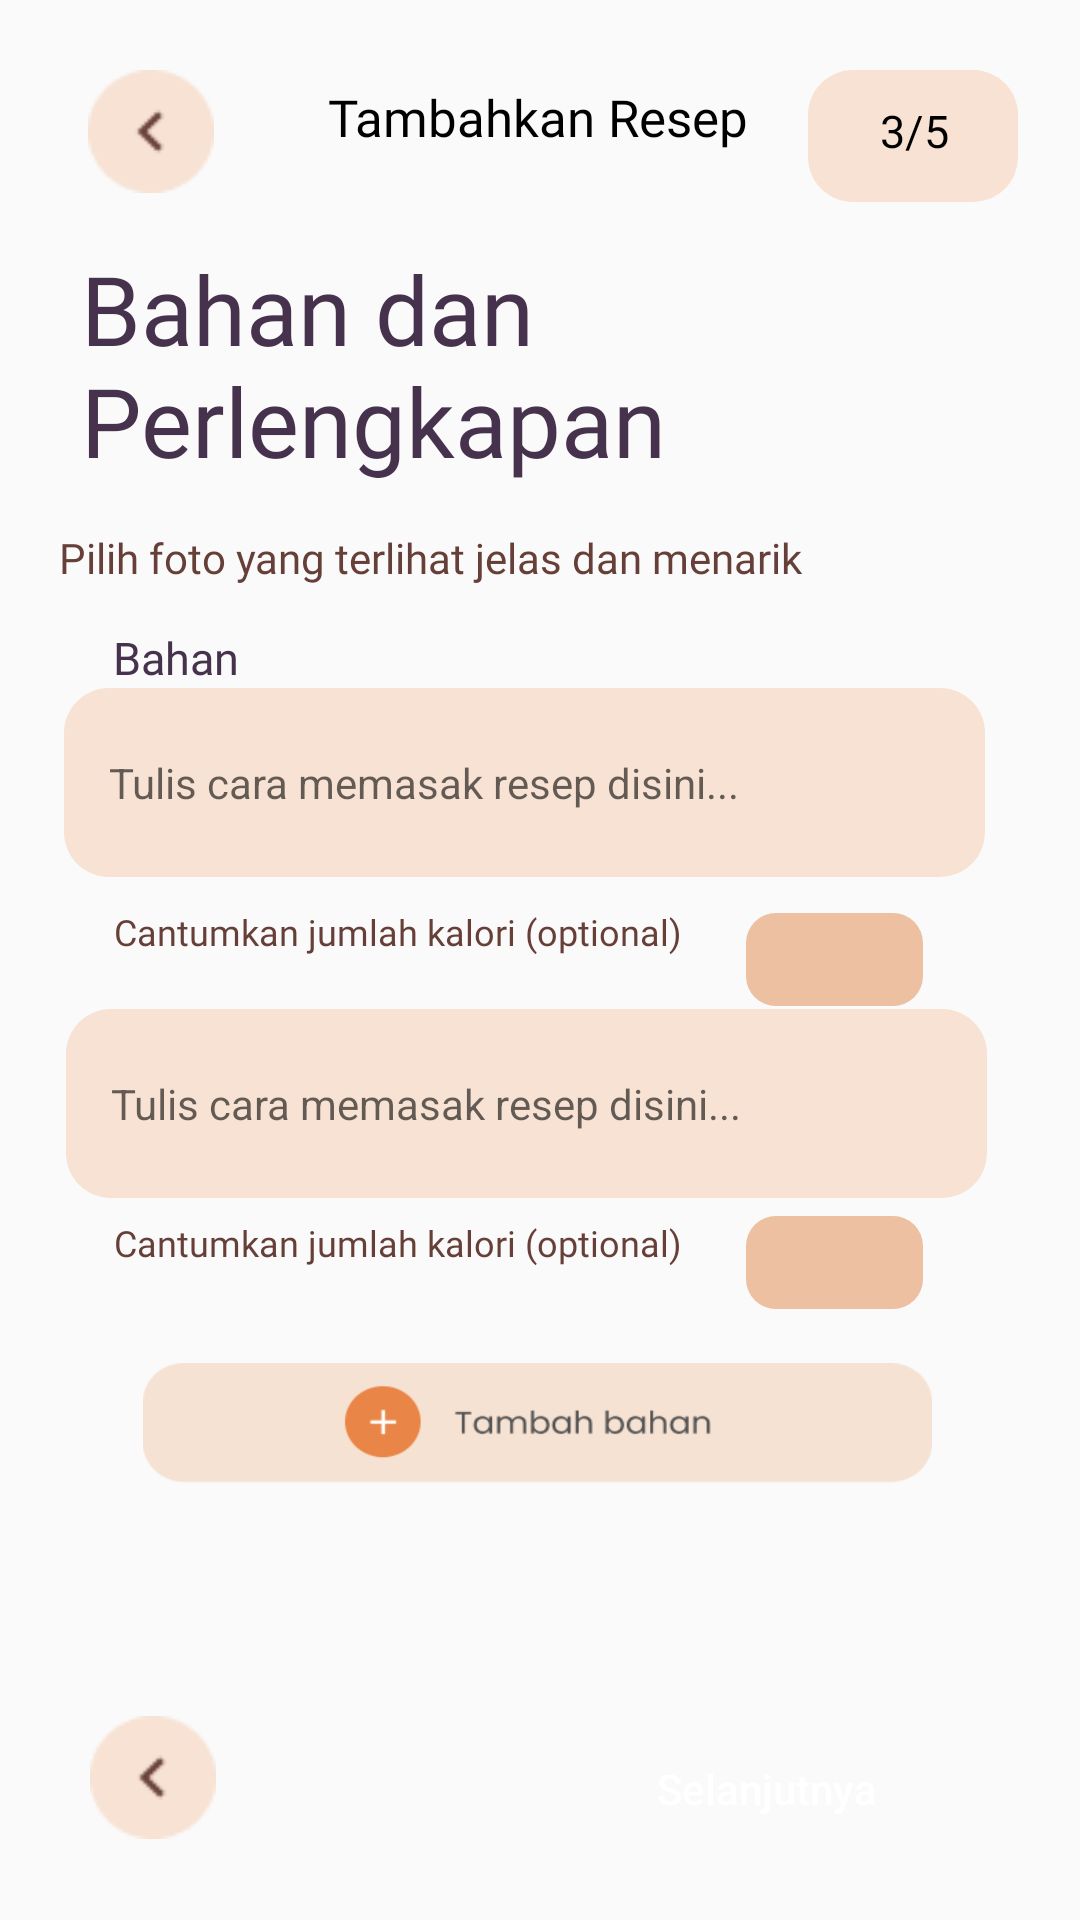

Write the Android layout XML for this screen, with the resource values it uses.
<!-- AndroidManifest.xml: application theme Theme.Cookpiration -->
<!-- res/layout/activity_upload_resep3.xml -->
<?xml version="1.0" encoding="utf-8"?>
<androidx.constraintlayout.widget.ConstraintLayout xmlns:android="http://schemas.android.com/apk/res/android"
    xmlns:app="http://schemas.android.com/apk/res-auto"
    xmlns:tools="http://schemas.android.com/tools"
    android:layout_width="match_parent"
    android:layout_height="match_parent"
    tools:context=".Form_Upload_Resep.UploadResep4">

    <Button
        android:id="@+id/btnBackform1"
        android:layout_width="42dp"
        android:layout_height="41dp"
        android:background="@drawable/icon_back"
        app:layout_constraintBottom_toBottomOf="parent"
        app:layout_constraintEnd_toStartOf="@+id/textView11"
        app:layout_constraintHorizontal_bias="0.437"
        app:layout_constraintStart_toStartOf="parent"
        app:layout_constraintTop_toTopOf="parent"
        app:layout_constraintVertical_bias="0.039" />

    <TextView
        android:id="@+id/step1_5"
        android:layout_width="70dp"
        android:layout_height="44dp"
        android:background="@drawable/bg_cream"
        android:fontFamily="@font/poppins_semibold"
        android:paddingStart="24dp"
        android:paddingTop="10dp"
        android:text="3/5"
        android:textColor="@color/black"
        android:textSize="15dp"
        app:layout_constraintBottom_toBottomOf="parent"
        app:layout_constraintEnd_toEndOf="parent"
        app:layout_constraintHorizontal_bias="0.49"
        app:layout_constraintStart_toEndOf="@+id/textView11"
        app:layout_constraintTop_toTopOf="parent"
        app:layout_constraintVertical_bias="0.039" />

    <TextView
        android:id="@+id/textView11"
        android:layout_width="wrap_content"
        android:layout_height="wrap_content"
        android:fontFamily="@font/poppins_semibold"
        android:text="Tambahkan Resep"
        android:textColor="@color/black"
        android:textSize="17dp"
        app:layout_constraintBottom_toBottomOf="parent"
        app:layout_constraintEnd_toEndOf="parent"
        app:layout_constraintHorizontal_bias="0.497"
        app:layout_constraintStart_toStartOf="parent"
        app:layout_constraintTop_toTopOf="parent"
        app:layout_constraintVertical_bias="0.045" />

    <TextView
        android:id="@+id/textView15"
        android:layout_width="263dp"
        android:layout_height="95dp"
        android:fontFamily="@font/poppins_semibold"
        android:text="Bahan dan Perlengkapan"
        android:textColor="@color/Ungu1"
        android:textSize="32dp"
        app:layout_constraintBottom_toBottomOf="parent"
        app:layout_constraintEnd_toEndOf="parent"
        app:layout_constraintHorizontal_bias="0.279"
        app:layout_constraintStart_toStartOf="parent"
        app:layout_constraintTop_toBottomOf="@+id/textView11"
        app:layout_constraintVertical_bias="0.063" />

    <TextView
        android:id="@+id/textView16"
        android:layout_width="317dp"
        android:layout_height="21dp"
        android:fontFamily="@font/poppins_regular"
        android:text="Pilih foto yang terlihat jelas dan menarik"
        android:textColor="@color/Brown2"
        app:layout_constraintBottom_toBottomOf="parent"
        app:layout_constraintEnd_toEndOf="parent"
        app:layout_constraintHorizontal_bias="0.457"
        app:layout_constraintStart_toStartOf="parent"
        app:layout_constraintTop_toBottomOf="@+id/textView15"
        app:layout_constraintVertical_bias="0.0" />

    <TextView
        android:id="@+id/textView18"
        android:layout_width="wrap_content"
        android:layout_height="wrap_content"
        android:fontFamily="@font/poppins_semibold"
        android:text="Bahan"
        android:textColor="@color/Ungu1"
        android:textSize="15dp"
        app:layout_constraintBottom_toBottomOf="parent"
        app:layout_constraintEnd_toEndOf="parent"
        app:layout_constraintHorizontal_bias="0.118"
        app:layout_constraintStart_toStartOf="parent"
        app:layout_constraintTop_toBottomOf="@+id/textView16"
        app:layout_constraintVertical_bias="0.028" />

    <EditText
        android:id="@+id/tls1"
        android:layout_width="307dp"
        android:layout_height="63dp"
        android:background="@drawable/bg_cream"
        android:hint="Tulis cara memasak resep disini..."
        android:paddingStart="15dp"
        android:paddingEnd="15dp"
        android:textSize="14dp"
        app:layout_constraintBottom_toBottomOf="parent"
        app:layout_constraintEnd_toEndOf="parent"
        app:layout_constraintHorizontal_bias="0.403"
        app:layout_constraintStart_toStartOf="parent"
        app:layout_constraintTop_toBottomOf="@+id/textView18"
        app:layout_constraintVertical_bias="0.0" />

    <TextView
        android:id="@+id/textView19"
        android:layout_width="wrap_content"
        android:layout_height="wrap_content"
        android:fontFamily="@font/poppins_regular"
        android:text="Cantumkan jumlah kalori (optional)"
        android:textColor="@color/Brown2"
        android:textSize="12dp"
        app:layout_constraintBottom_toBottomOf="parent"
        app:layout_constraintEnd_toEndOf="parent"
        app:layout_constraintHorizontal_bias="0.223"
        app:layout_constraintStart_toStartOf="parent"
        app:layout_constraintTop_toBottomOf="@+id/tls1"
        app:layout_constraintVertical_bias="0.03" />

    <EditText
        android:id="@+id/editText10"
        android:layout_width="59dp"
        android:layout_height="31dp"
        android:layout_marginTop="12dp"
        android:background="@drawable/bg_oragekal"
        app:layout_constraintBottom_toBottomOf="parent"
        app:layout_constraintEnd_toEndOf="parent"
        app:layout_constraintHorizontal_bias="0.288"
        app:layout_constraintStart_toEndOf="@+id/textView19"
        app:layout_constraintTop_toBottomOf="@+id/tls1"
        app:layout_constraintVertical_bias="0.0" />

    <EditText
        android:id="@+id/tls2"
        android:layout_width="307dp"
        android:layout_height="63dp"
        android:background="@drawable/bg_cream"
        android:hint="Tulis cara memasak resep disini..."
        android:paddingStart="15dp"
        android:paddingEnd="15dp"
        android:textSize="14dp"
        app:layout_constraintBottom_toBottomOf="parent"
        app:layout_constraintEnd_toEndOf="parent"
        app:layout_constraintHorizontal_bias="0.413"
        app:layout_constraintStart_toStartOf="parent"
        app:layout_constraintTop_toBottomOf="@+id/textView19"
        app:layout_constraintVertical_bias="0.068" />

    <TextView
        android:id="@+id/textv"
        android:layout_width="wrap_content"
        android:layout_height="wrap_content"
        android:fontFamily="@font/poppins_regular"
        android:text="Cantumkan jumlah kalori (optional)"
        android:textColor="@color/Brown2"
        android:textSize="12dp"
        app:layout_constraintBottom_toBottomOf="parent"
        app:layout_constraintEnd_toEndOf="parent"
        app:layout_constraintHorizontal_bias="0.223"
        app:layout_constraintStart_toStartOf="parent"
        app:layout_constraintTop_toBottomOf="@+id/tls2"
        app:layout_constraintVertical_bias="0.03" />

    <Button
        android:layout_width="263dp"
        android:layout_height="40dp"
        android:background="@drawable/btn_tambah"
        app:layout_constraintBottom_toBottomOf="parent"
        app:layout_constraintEnd_toEndOf="parent"
        app:layout_constraintHorizontal_bias="0.491"
        app:layout_constraintStart_toStartOf="parent"
        app:layout_constraintTop_toBottomOf="@+id/textv"
        app:layout_constraintVertical_bias="0.18" />

    <EditText
        android:id="@+id/editT"
        android:layout_width="59dp"
        android:layout_height="31dp"
        android:background="@drawable/bg_oragekal"
        app:layout_constraintBottom_toBottomOf="parent"
        app:layout_constraintEnd_toEndOf="parent"
        app:layout_constraintHorizontal_bias="0.288"
        app:layout_constraintStart_toEndOf="@+id/textv"
        app:layout_constraintTop_toBottomOf="@+id/tls2"
        app:layout_constraintVertical_bias="0.029" />

    <Button
        android:id="@+id/btnBacktoform2"
        android:layout_width="42dp"
        android:layout_height="41dp"
        android:background="@drawable/icon_back"
        app:layout_constraintBottom_toBottomOf="parent"
        app:layout_constraintEnd_toEndOf="parent"
        app:layout_constraintHorizontal_bias="0.094"
        app:layout_constraintStart_toStartOf="parent"
        app:layout_constraintTop_toTopOf="parent"
        app:layout_constraintVertical_bias="0.955" />

    <Button
        android:id="@+id/btn_nexttoform4"
        android:layout_width="162dp"
        android:layout_height="51dp"
        android:background="@drawable/btn_oren"
        android:text="Selanjutnya"
        android:textAllCaps="false"
        android:textColor="@color/white"
        app:layout_constraintBottom_toBottomOf="parent"
        app:layout_constraintEnd_toEndOf="parent"
        app:layout_constraintHorizontal_bias="0.813"
        app:layout_constraintStart_toEndOf="@+id/btnBacktoform2"
        app:layout_constraintTop_toTopOf="parent"
        app:layout_constraintVertical_bias="0.969" />

</androidx.constraintlayout.widget.ConstraintLayout>
<!-- resources referenced by this layout -->
<resources>
  <color name="Brown2">#663F38</color>
  <color name="Ungu1">#46324D</color>
  <color name="black">#FF000000</color>
  <color name="white">#FFFFFFFF</color>
  <!-- drawable bg_cream (drawable) -->
  <?xml version="1.0" encoding="utf-8"?>
  <shape xmlns:android="http://schemas.android.com/apk/res/android">
      <corners android:radius="15dp"/>
      <solid android:color="@color/Cream2"/>
  
  </shape>
  <!-- drawable bg_oragekal (drawable) -->
  <?xml version="1.0" encoding="utf-8"?>
  <shape xmlns:android="http://schemas.android.com/apk/res/android">
      <corners android:radius="10dp"/>
      <solid android:color="#ECC0A0"/>
  
  </shape>
  <!-- drawable btn_tambah: png bitmap (drawable, 4690 bytes) -->
  <!-- drawable icon_back: png bitmap (drawable, 906 bytes) -->
  <style name="Theme.Cookpiration" parent="Base.Theme.Cookpiration" />
  <color name="Cream2">#F7E2D3</color>
  <style name="Base.Theme.Cookpiration" parent="Theme.AppCompat.Light.NoActionBar">
          
          
          <item name="android:statusBarColor">@color/Ungu1</item>
      </style>
</resources>
